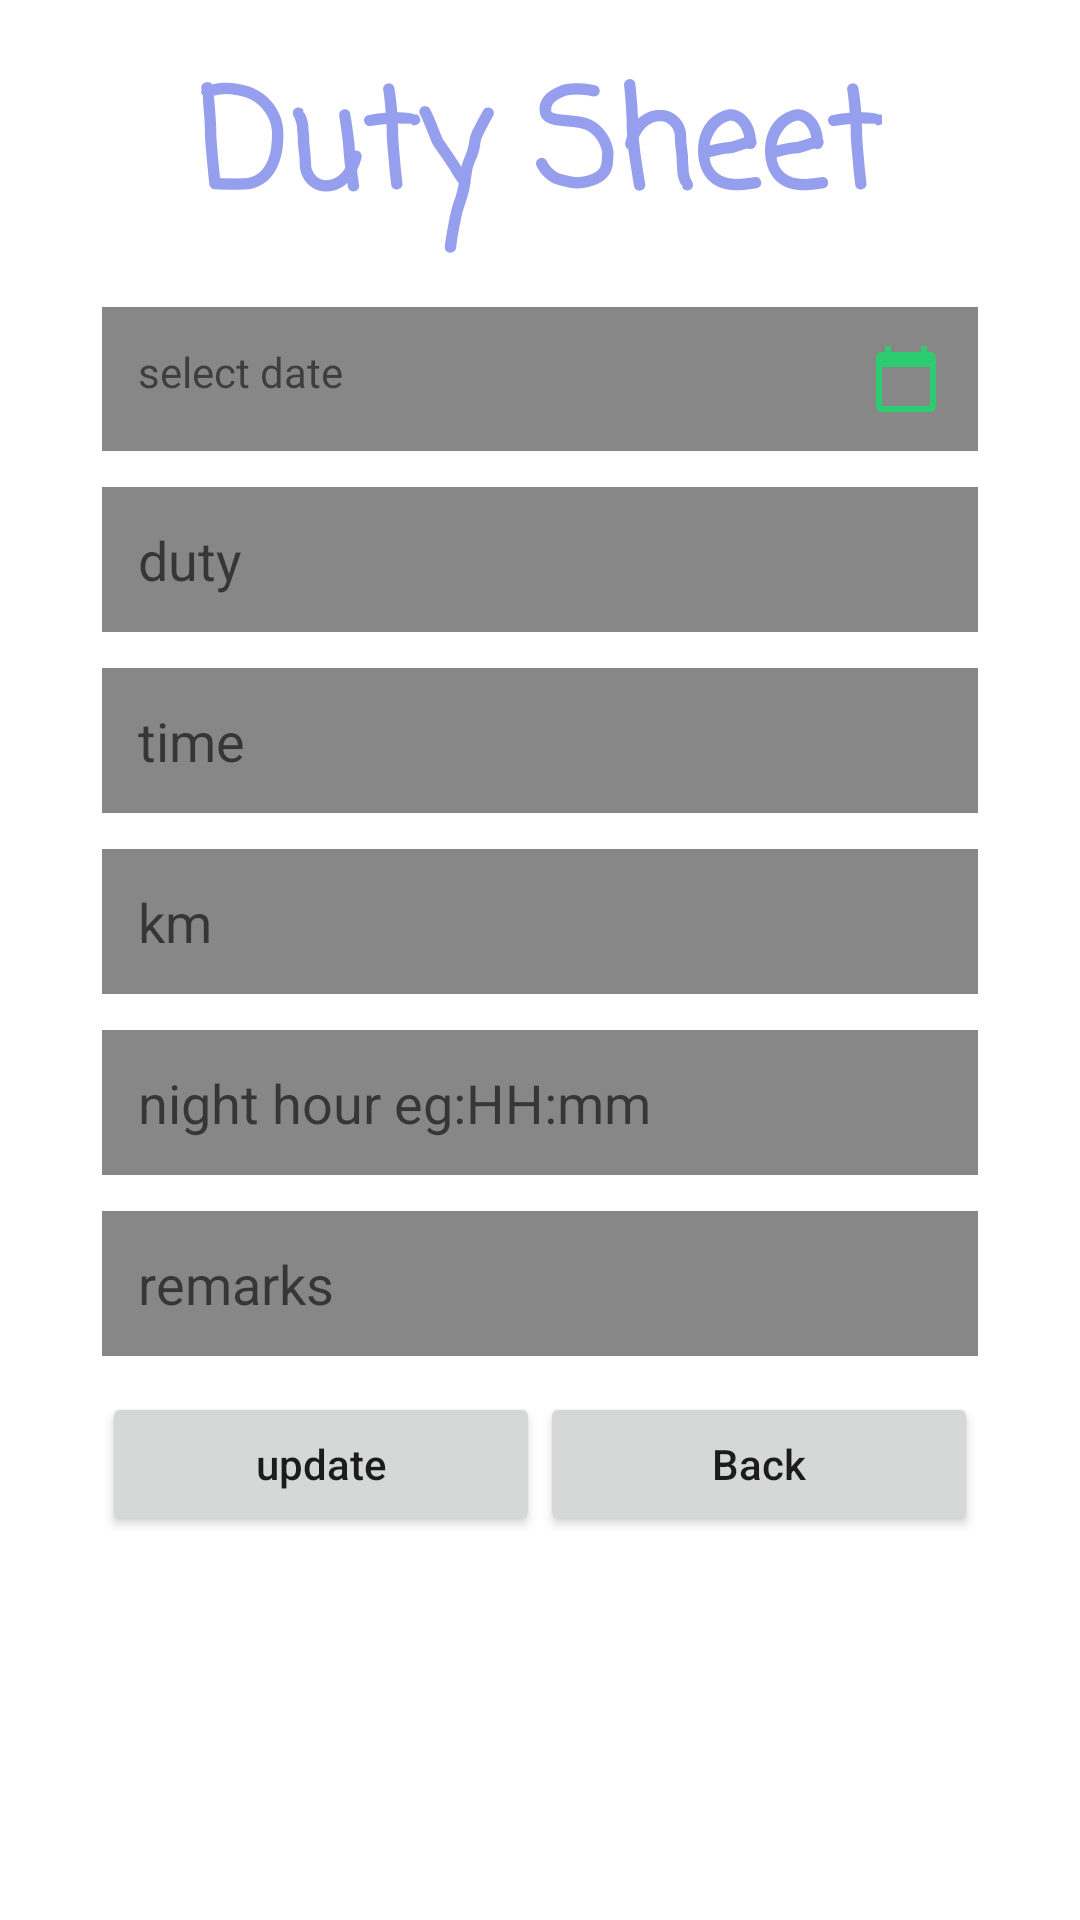

Write the Android layout XML for this screen, with the resource values it uses.
<!-- AndroidManifest.xml: application theme AppTheme -->
<!-- res/layout/fragment_duty_add.xml -->
<?xml version="1.0" encoding="utf-8"?>
<FrameLayout xmlns:android="http://schemas.android.com/apk/res/android"
    xmlns:app="http://schemas.android.com/apk/res-auto"
    xmlns:tools="http://schemas.android.com/tools"
    android:layout_width="match_parent"
    android:layout_height="match_parent"
    tools:context=".dutypackage.view.DutyAddFragment">

<ScrollView
    android:layout_width="match_parent"
    android:layout_height="match_parent">
    <LinearLayout
        android:layout_width="match_parent"
        android:layout_height="wrap_content"

        android:orientation="vertical">
        <androidx.coordinatorlayout.widget.CoordinatorLayout
            android:layout_width="match_parent"
            android:layout_height="match_parent"
            >


            <RelativeLayout
                android:padding="16dp"
                android:layout_marginTop="@dimen/_40sdp"
                android:layout_width="match_parent"
                android:layout_height="wrap_content">

                <LinearLayout
                    android:id="@+id/linearLayout1"
                    android:orientation="vertical"
                    android:layout_width="match_parent"
                    android:layout_height="wrap_content">



                    <TextView
                        android:layout_gravity="center_horizontal"
                        android:text="Duty Sheet"
                        android:layout_width="wrap_content"
                        android:layout_height="wrap_content"
                        android:textAppearance="@style/TextAppearance.AppCompat.Display2"
                        app:fontFamily="casual" android:textStyle="bold" android:textAllCaps="false"
                        android:typeface="monospace" android:textColor="#969EEE"/>

                </LinearLayout>

                <LinearLayout
                    android:id="@+id/linearLayout2"
                    android:padding="18dp"
                    android:background="#ffffff"
                    android:layout_below="@id/linearLayout1"
                    android:orientation="vertical"
                    android:layout_width="match_parent"
                    android:layout_height="wrap_content">
                    <TextView
                        android:layout_width="match_parent"
                        android:layout_height="wrap_content"
                        android:id="@+id/edit_text_date"
                        android:text="select date"
                        android:padding="12dp"
                        android:background="@color/colorsearchbackground"
                        android:drawablePadding="16dp"
                        android:layout_marginBottom="12dp"
                        android:drawableEnd="@drawable/ic_calender"
                        />

                    <EditText
                        android:id="@+id/edit_text_duty"
                        android:hint="duty"

                        android:inputType="text"
                        android:drawablePadding="16dp"
                        android:layout_width="match_parent"
                        android:padding="12dp"
                        android:layout_marginBottom="12dp"
                        android:layout_height="match_parent"
                        android:background="@color/colorsearchbackground"/>

                    <EditText
                        android:id="@+id/edit_text_time"
                        android:inputType="text"
                        android:hint="time"
                        android:background="@color/colorsearchbackground"
                        android:drawablePadding="16dp"
                        android:layout_width="match_parent"
                        android:layout_marginBottom="12dp"
                        android:padding="12dp"
                        android:layout_height="match_parent"/>

                    <EditText
                        android:id="@+id/edit_text_km"
                        android:inputType="number"
                        android:hint="km"
                        android:background="@color/colorsearchbackground"
                        android:drawablePadding="16dp"
                        android:layout_width="match_parent"
                        android:layout_marginBottom="12dp"
                        android:padding="12dp"
                        android:layout_height="match_parent"/>
                    <EditText
                        android:id="@+id/edit_text_night"
                        android:inputType="time"
                        android:hint="night hour eg:HH:mm"
                        android:background="@color/colorsearchbackground"
                        android:drawablePadding="16dp"
                        android:layout_width="match_parent"
                        android:layout_marginBottom="12dp"
                        android:padding="12dp"
                        android:layout_height="match_parent"/>

                    <EditText
                        android:id="@+id/edit_text_remarks"
                        android:inputType="text"
                        android:hint="remarks"
                        android:background="@color/colorsearchbackground"
                        android:drawablePadding="16dp"
                        android:layout_width="match_parent"
                        android:layout_marginBottom="12dp"
                        android:padding="12dp"
                        android:layout_height="match_parent"/>
                    <LinearLayout
                        android:layout_width="match_parent"
                        android:layout_height="wrap_content"
                        android:orientation="horizontal"
                        >
                    <Button
                        android:id="@+id/button_write"
                        android:layout_gravity="center_horizontal"
                        android:textAllCaps="false"
                        android:text="update"
                        android:layout_marginEnd="@dimen/_5sdp"
                        android:layout_weight="1"
                        android:layout_width="150dp"
                        android:layout_height="wrap_content"/>

                        <Button
                            android:id="@+id/button_cancel"
                            android:layout_width="150dp"
                            android:layout_height="wrap_content"
                            android:layout_gravity="center_horizontal"
                            android:layout_marginStart="@dimen/_5sdp"
                            android:layout_weight="1"
                            android:text="@string/back"
                            android:textAllCaps="false" />
                    </LinearLayout>

                </LinearLayout>

            </RelativeLayout>

            <ProgressBar
                android:visibility="invisible"
                android:id="@+id/progress_bar"
                android:layout_gravity="center_horizontal|center_vertical"
                android:layout_width="wrap_content"
                android:layout_height="wrap_content"/>


        </androidx.coordinatorlayout.widget.CoordinatorLayout>
    </LinearLayout>
</ScrollView>
</FrameLayout>
<!-- resources referenced by this layout -->
<resources>
  <color name="colorsearchbackground">#95333333</color>
  <!-- drawable ic_calender (drawable) -->
  <vector android:height="24dp" android:tint="#2DCC70"
      android:viewportHeight="24" android:viewportWidth="24"
      android:width="24dp" xmlns:android="http://schemas.android.com/apk/res/android">
      <path android:fillColor="@android:color/white" android:pathData="M20,3h-1L19,1h-2v2L7,3L7,1L5,1v2L4,3c-1.1,0 -2,0.9 -2,2v16c0,1.1 0.9,2 2,2h16c1.1,0 2,-0.9 2,-2L22,5c0,-1.1 -0.9,-2 -2,-2zM20,21L4,21L4,8h16v13z"/>
  </vector>
  <string name="back">Back</string>
  <style name="AppTheme" parent="Theme.MaterialComponents.Light.NoActionBar">
          
          <item name="colorPrimary">@color/colornotecolor4</item>
          <item name="colorPrimaryDark">@color/colorTrendingStart</item>
          <item name="colorAccent">@color/colorAccent</item>
      </style>
  <color name="colornotecolor4">#3A52FC</color>
  <color name="colorTrendingStart">#00b095</color>
  <color name="colorAccent">#FDBE38</color>
</resources>
